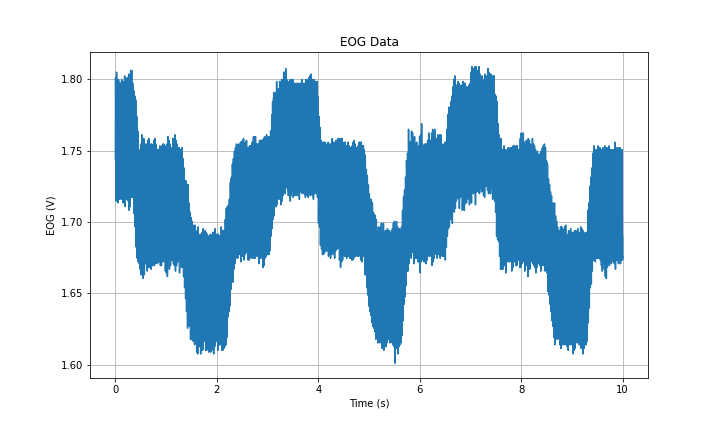

Values plotted in this chart, from the file beside it:
Time (s), EOG (V)
0.0, 1.744
0.001, 1.775
0.002, 1.76
0.003, 1.787
0.004, 1.801
0.005, 1.797
0.006, 1.795
0.007, 1.793
0.008, 1.787
0.009, 1.778
0.01, 1.773
0.011, 1.744
0.012, 1.748
0.013, 1.738
0.014, 1.715
0.015, 1.722
0.016, 1.728
0.017, 1.725
0.018, 1.729
0.019, 1.738
0.02, 1.746
0.021, 1.775
0.022, 1.764
0.023, 1.791
0.024, 1.805
0.025, 1.793
0.026, 1.796
0.027, 1.793
0.028, 1.783
0.029, 1.777
0.03, 1.78
0.031, 1.743
0.032, 1.747
0.033, 1.726
0.034, 1.721
0.035, 1.724
0.036, 1.724
0.037, 1.726
0.038, 1.737
0.039, 1.73
0.04, 1.768
0.041, 1.773
0.042, 1.766
0.043, 1.792
0.044, 1.796
0.045, 1.787
0.046, 1.795
0.047, 1.793
0.048, 1.779
0.049, 1.78
0.05, 1.751
0.051, 1.752
0.052, 1.751
0.053, 1.713
0.054, 1.726
0.055, 1.729
0.056, 1.719
0.057, 1.726
0.058, 1.738
0.059, 1.734
... 9,940 more rows
